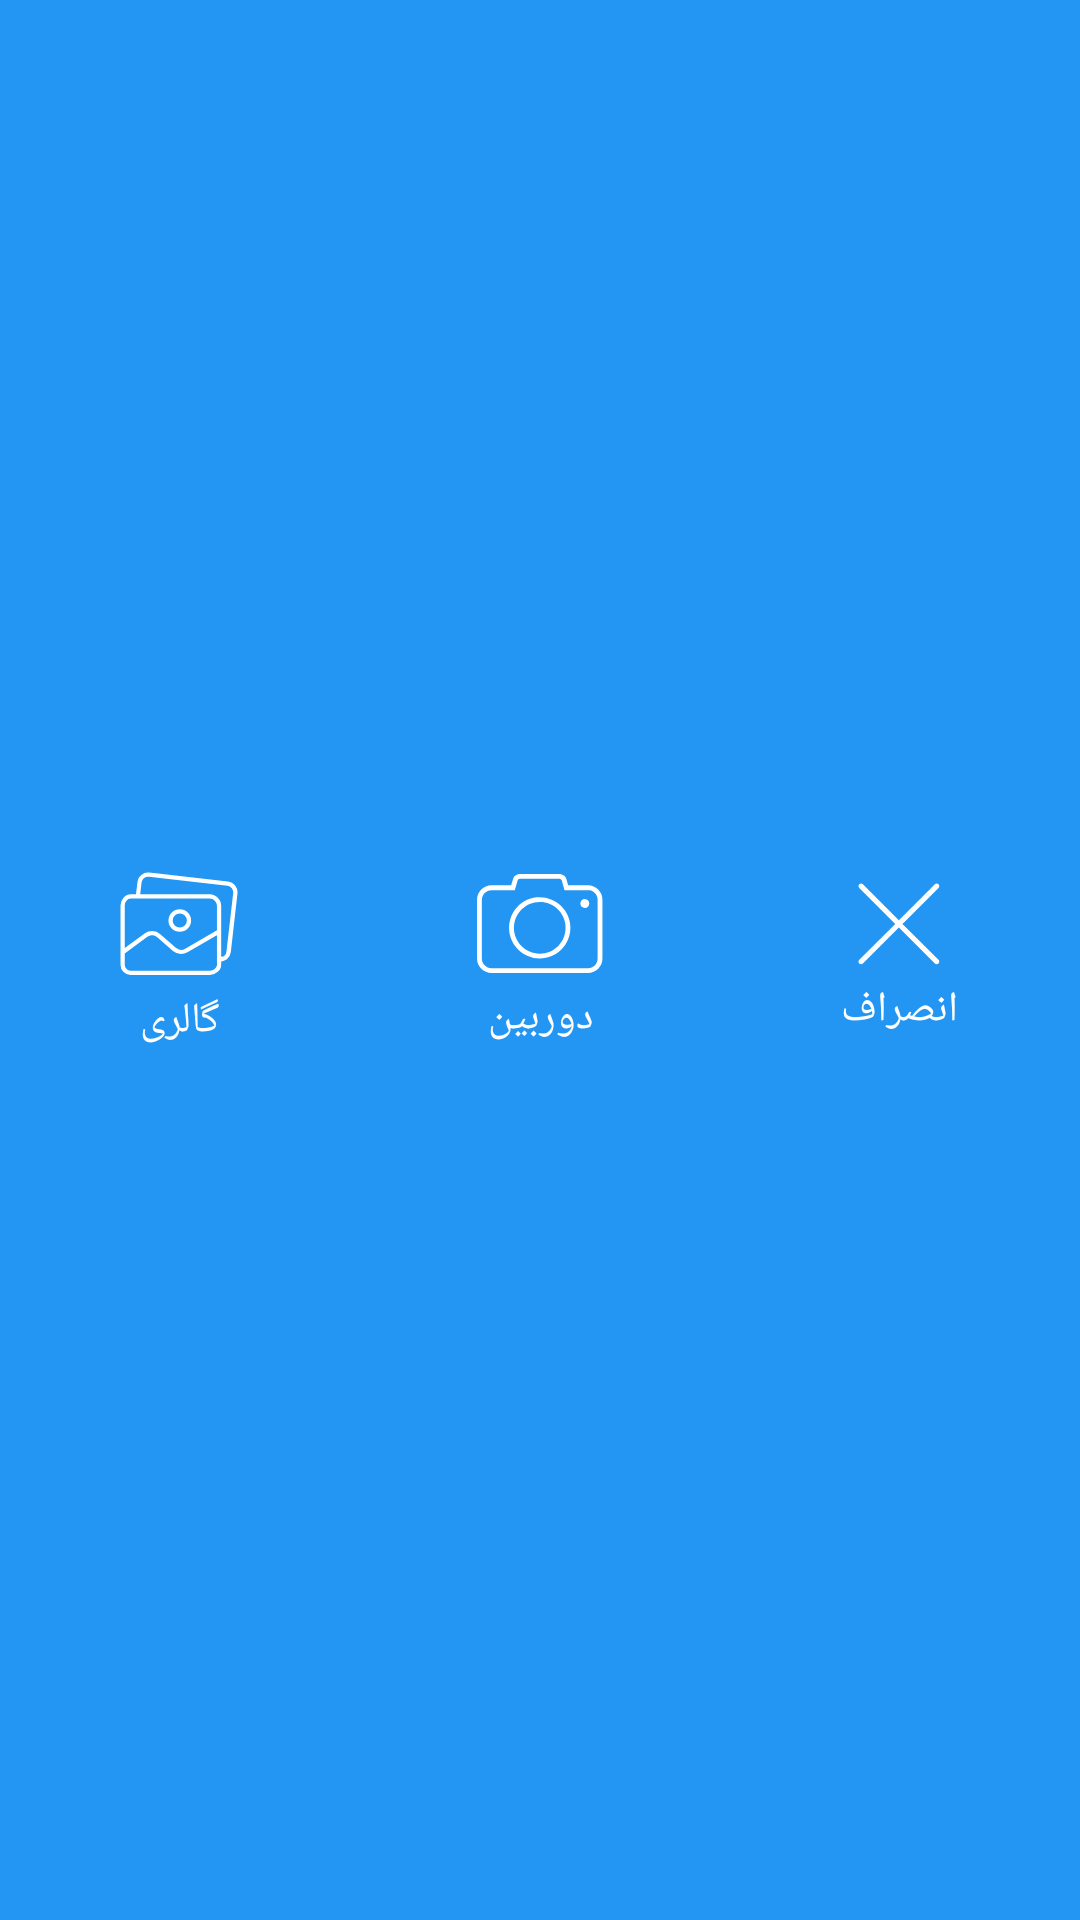

The Android layout XML behind this screen, and the referenced resources:
<!-- AndroidManifest.xml: application theme AppTheme -->
<!-- res/layout/dialog_photo_selector.xml -->
<?xml version="1.0" encoding="utf-8"?>
<android.support.constraint.ConstraintLayout xmlns:android="http://schemas.android.com/apk/res/android"
    xmlns:app="http://schemas.android.com/apk/res-auto"
    xmlns:tools="http://schemas.android.com/tools"
    android:layout_width="match_parent"
    android:layout_height="100dp"
    android:background="#2396f3"

    >

    <LinearLayout
        android:layout_width="match_parent"
        android:layout_height="match_parent"
        android:orientation="vertical">

        <LinearLayout
            android:layout_width="match_parent"
            android:layout_height="match_parent"
            android:orientation="horizontal"
            android:weightSum="3">
        <RelativeLayout
            android:layout_width="0dp"
            android:layout_height="match_parent"
            android:layout_weight="1">
            <LinearLayout
                android:layout_width="wrap_content"
                android:layout_height="100dp"
                android:orientation="vertical"
                android:id="@+id/lyGallery"
                android:gravity="center_vertical"
                android:layout_centerHorizontal="true"
                android:layout_centerVertical="true"
                >
               <ImageView
                   android:layout_width="wrap_content"
                   android:layout_height="wrap_content"
                   android:src="@drawable/ic_camera_gallery"/>

                <TextView
                    android:layout_width="match_parent"
                    android:layout_height="wrap_content"
                    android:text="گالری"
                    android:textSize="14sp"
                    android:layout_marginTop="5dp"
                    android:gravity="center_horizontal"
                    android:textColor="@color/white"/>
            </LinearLayout>
        </RelativeLayout>
        <RelativeLayout
            android:layout_width="0dp"
            android:layout_height="match_parent"
            android:layout_weight="1">
            <LinearLayout
                android:layout_width="wrap_content"
                android:layout_height="100dp"
                android:orientation="vertical"
                android:id="@+id/lyCamera"
                android:gravity="center_vertical"
                android:layout_centerHorizontal="true"
                android:layout_centerVertical="true"
                >
                <ImageView
                    android:layout_width="wrap_content"
                    android:layout_height="wrap_content"
                    android:src="@drawable/ic_camera_camera"/>

                <TextView
                    android:layout_width="match_parent"
                    android:layout_height="wrap_content"
                    android:text="دوربین"
                    android:textSize="14sp"
                    android:layout_marginTop="5dp"
                    android:gravity="center_horizontal"
                    android:textColor="@color/white"/>
            </LinearLayout>
        </RelativeLayout>
        <RelativeLayout
            android:layout_width="0dp"
            android:layout_height="match_parent"
            android:layout_weight="1">
            <LinearLayout
                android:layout_width="wrap_content"
                android:layout_height="100dp"
                android:orientation="vertical"
                android:id="@+id/lyCancel"
                android:gravity="center_vertical|center_horizontal"
                android:layout_centerHorizontal="true"
                android:layout_centerVertical="true"
                >
               <ImageView
                   android:layout_width="wrap_content"
                   android:layout_height="wrap_content"
                   android:src="@drawable/ic_camera_cancel"/>

                <TextView
                    android:layout_width="wrap_content"
                    android:layout_height="wrap_content"
                    android:text="انصراف"
                    android:textSize="14sp"
                    android:layout_marginTop="5dp"
                    android:gravity="center_horizontal"
                    android:textColor="@color/white"/>
            </LinearLayout>
        </RelativeLayout>
        </LinearLayout>
    </LinearLayout>


</android.support.constraint.ConstraintLayout>
<!-- resources referenced by this layout -->
<resources>
  <!-- drawable ic_camera_camera: png bitmap (drawable-hdpi, 1406 bytes) -->
  <!-- drawable ic_camera_cancel: png bitmap (drawable-hdpi, 757 bytes) -->
  <!-- drawable ic_camera_gallery: png bitmap (drawable-hdpi, 4120 bytes) -->
  <style name="AppTheme" parent="Theme.AppCompat.Light.NoActionBar">
          
          <item name="colorPrimary">@color/colorPrimary</item>
          <item name="colorPrimaryDark">@color/colorPrimaryDark</item>
          <item name="colorAccent">@color/colorAccent</item>
      </style>
  <color name="colorPrimary">#448aff</color>
  <color name="colorPrimaryDark">#448aff</color>
  <color name="colorAccent">#FF4081</color>
  <!-- not gathered from this repository: default colours our renderer supplied (Android Studio template values) -->
  <color name="white">#FFFFFFFF</color>
</resources>
